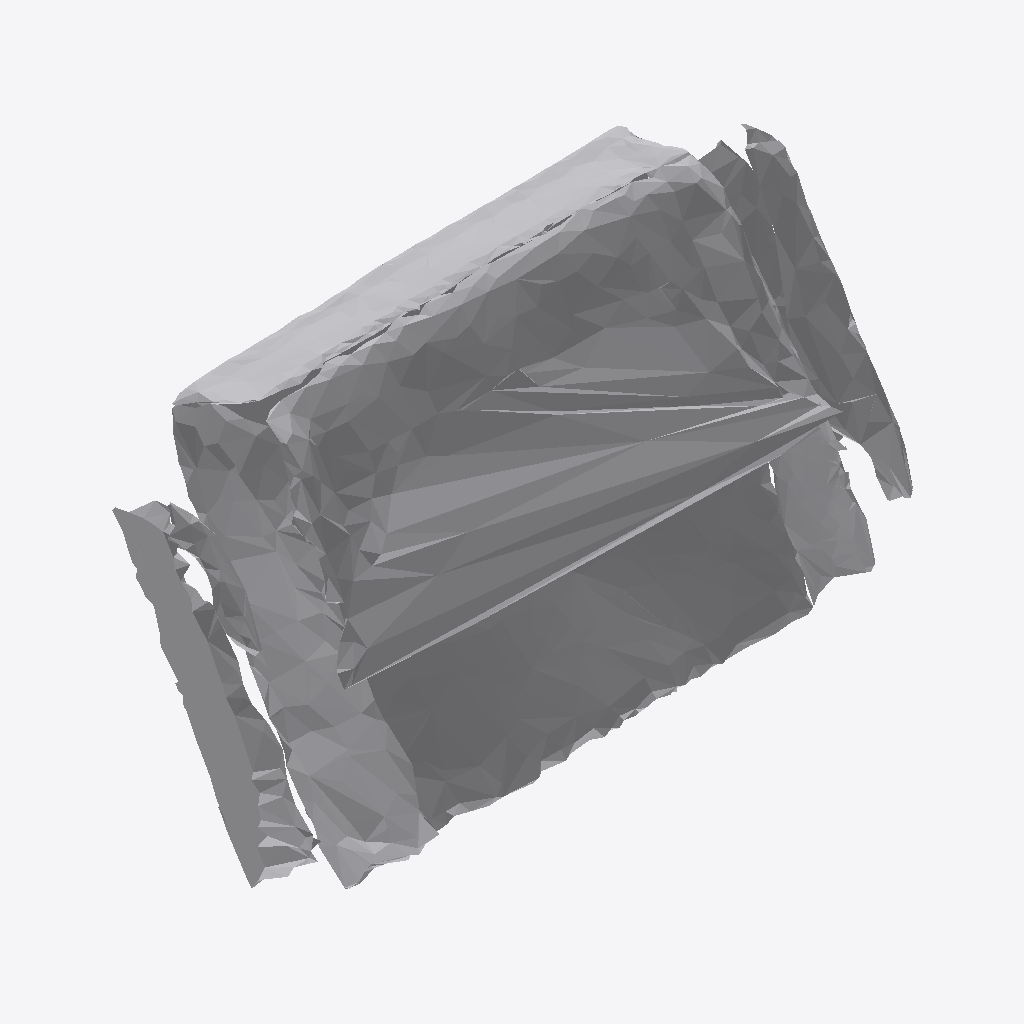
Isometric view of an IFC building model (IFC-SPF (STEP), schema IFC4, length unit metre), seen from the south-west, elements coloured by IFC class: 1 other element (light grey).
Extent 0.826 m × 0.343 m × 0.470 m (x, y, z). Storeys (1): Ground Floor at 0.00 m. Elements (1): 1 IfcFurniture.

HEADER;
FILE_DESCRIPTION(('ViewDefinition [CoordinationView]'),'2;1');
FILE_NAME('','2026-07-12T06:38:22',(''),(''),'IfcOpenShell 0.8.0','IfcOpenShell 0.8.0','');
FILE_SCHEMA(('IFC4'));
ENDSEC;
DATA;
#17=IFCPROJECT('0eoT2E4iz2hgYXIrQSmBmu',#5,'Office Project',$,$,$,$,(#15),#10);
#20=IFCSITE('0yuyuWMIbAjhGBhTBTCF2G',#5,'Site',$,$,#19,$,$,.ELEMENT.,$,$,$,$,$);
#22=IFCBUILDING('2IRpwU1_D8suL0M8Z$ovoF',#5,'Building',$,$,#21,$,$,.ELEMENT.,$,$,$);
#24=IFCBUILDINGSTOREY('281Jf5chnCkvN_K7Vr1mqN',#5,'Ground Floor',$,$,#23,$,$,.ELEMENT.,0.0);
#35=IFCFURNITURE('10vtLf$hjCYBO2VlIHe5Jo',#5,'list02_desk',$,$,#34,#31,$,$);
ENDSEC;
